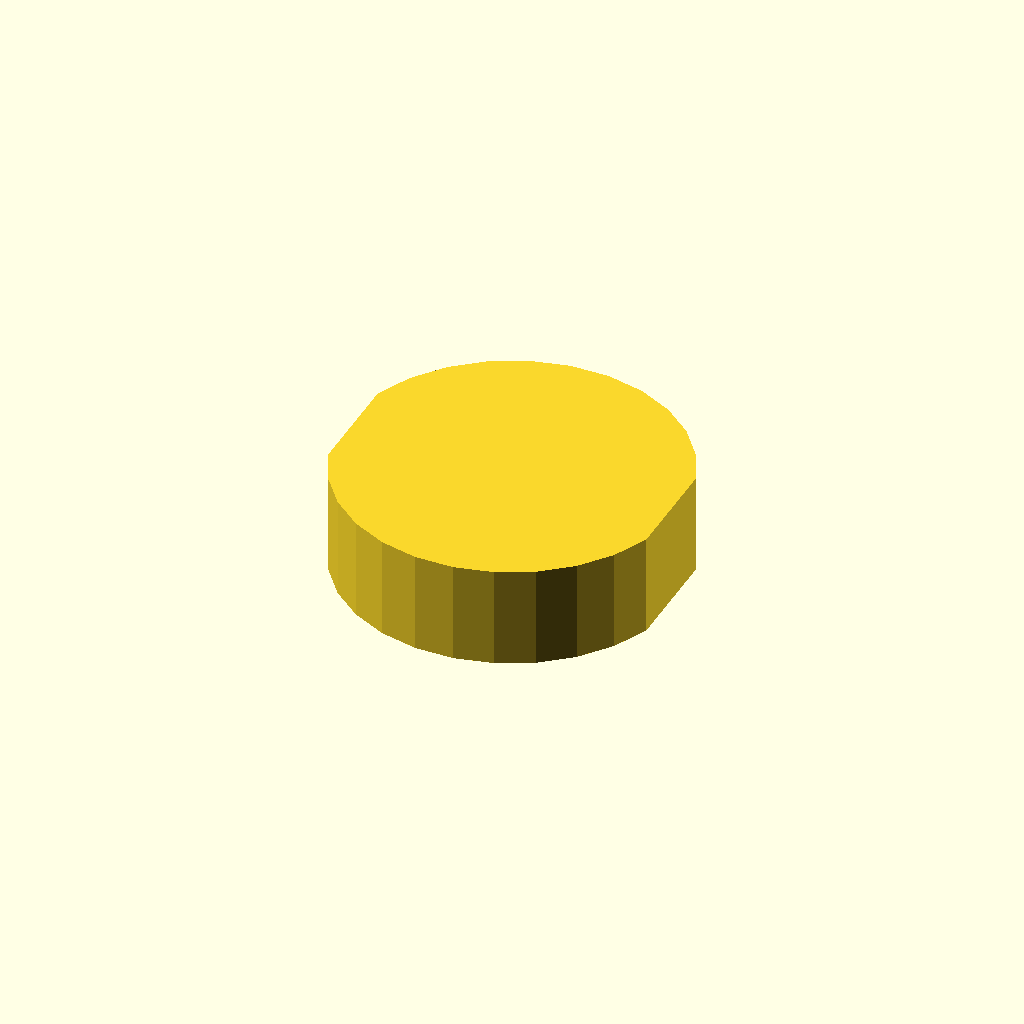
Cell 1 — every parameter at its default value.
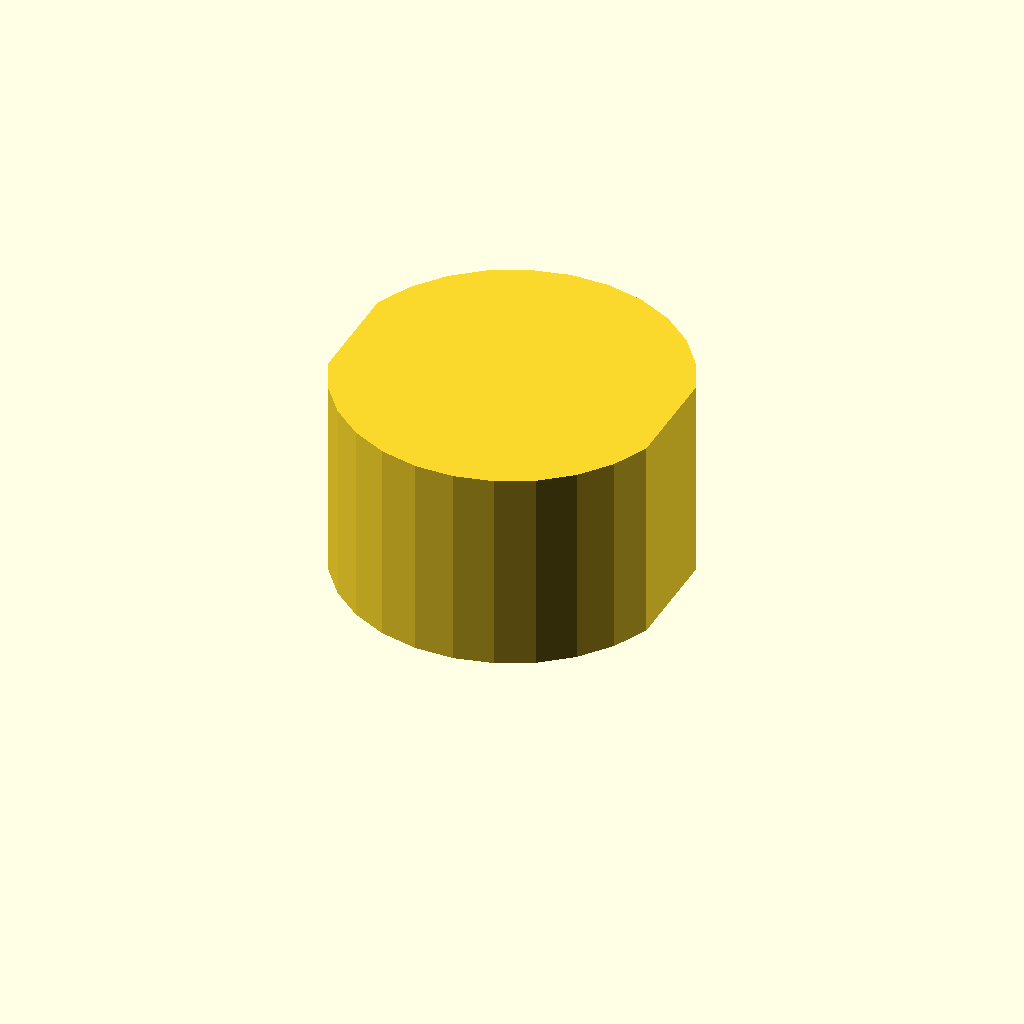
Cell 2: the same model with profile_height = 24.
One fixed orthographic camera (rotation 55°, 0°, 25°; colour scheme Cornfield) for every cell.
The OpenSCAD source (optional_data/data/sketch1/flatadapters/part_0027.scad):
$fn = 32;

// ----------------------------------------------------------------------
// Flat adaptor: double_d, 12 mm thick
// ----------------------------------------------------------------------

// --- parameters (mm) ---
profile_height = 12;      // extrusion height
profile_points = 24;      // points of the closed outline

profile = [[37.93, 26.221], [36.016, 30.324], [33.228, 33.892], [29.71, 36.74], [25.64, 38.725], [21.229, 39.743], [16.701, 39.743], [12.29, 38.725], [8.221, 36.74], [4.702, 33.892], [1.914, 30.324], [0, 26.221], [0, 13.521], [1.914, 9.419], [4.702, 5.851], [8.221, 3.003], [12.29, 1.018], [16.701, 0], [21.229, 0], [25.64, 1.018], [29.71, 3.003], [33.228, 5.851], [36.016, 9.419], [37.93, 13.521]];  // single closed polygon, 24 points, counter clockwise

// --- the one profile operation ---
linear_extrude(height = profile_height) polygon(points = profile);
Customizer parameters (derived from the source; name, type, default, range or options):
profile_height: number, default 12
profile_points: number, default 24
